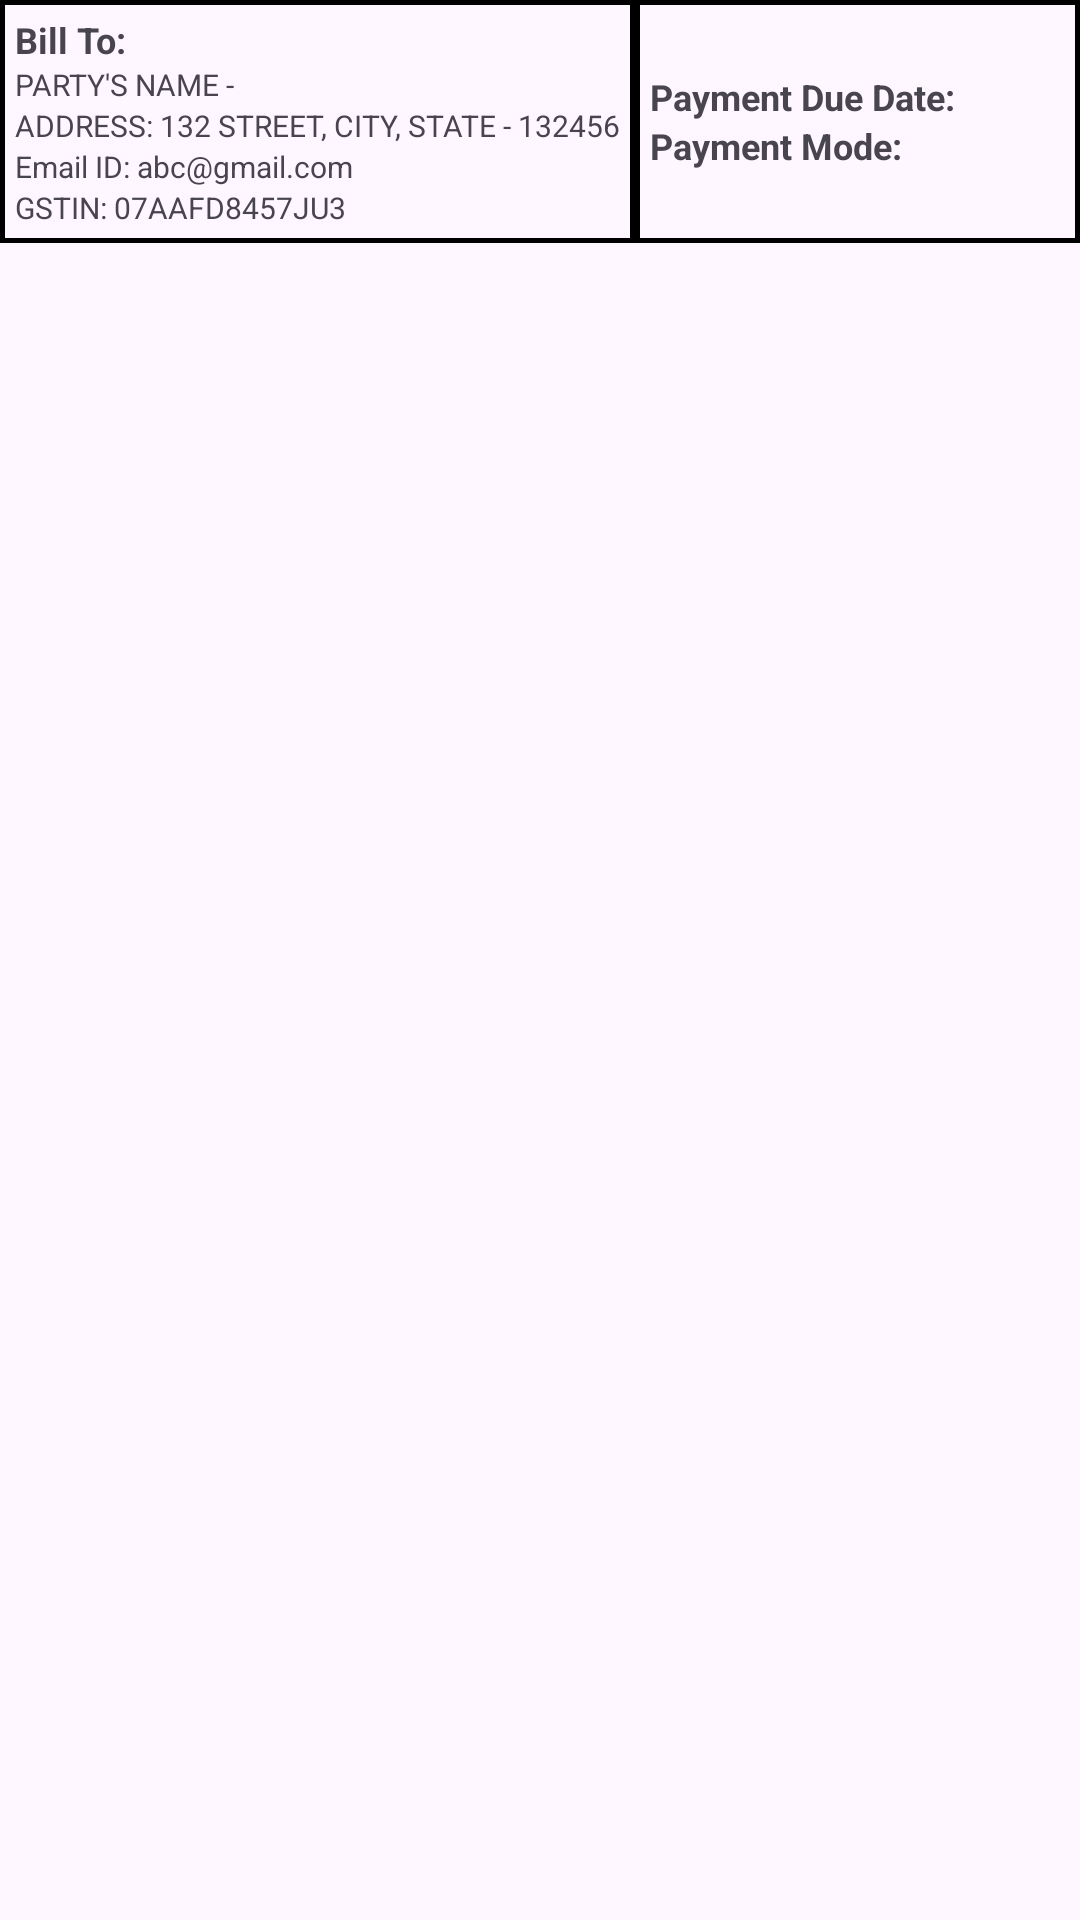

Reconstruct the res/layout file that produces this screen, plus the resources it refers to.
<!-- AndroidManifest.xml: application theme Base.Theme.Counter1 -->
<!-- res/layout/bill_to.xml -->
<?xml version="1.0" encoding="utf-8"?>
<androidx.constraintlayout.widget.ConstraintLayout xmlns:android="http://schemas.android.com/apk/res/android"
    xmlns:app="http://schemas.android.com/apk/res-auto"
    android:layout_width="match_parent"
    android:layout_height="match_parent">

    
    <LinearLayout
        android:layout_width="match_parent"
        android:layout_height="wrap_content"
        android:orientation="horizontal"
        app:layout_constraintEnd_toEndOf="parent"
        app:layout_constraintStart_toStartOf="parent"
        app:layout_constraintTop_toTopOf="parent">

        <LinearLayout
            android:layout_width="wrap_content"
            android:layout_height="wrap_content"
            android:background="@drawable/border_black"
            android:padding="5dp"
            android:gravity="center_vertical"
            android:orientation="vertical">

            <TextView
                android:layout_width="wrap_content"
                android:layout_height="wrap_content"
                android:text="Bill To:"
                android:textSize="12sp"
                android:textStyle="bold" />

            <TextView
                android:layout_width="wrap_content"
                android:layout_height="wrap_content"
                android:text="PARTY'S NAME -"
                android:textSize="10sp" />

            <TextView
                android:layout_width="wrap_content"
                android:layout_height="wrap_content"
                android:text="ADDRESS: 132 STREET, CITY, STATE - 132456"
                android:textSize="10sp" />

            <TextView
                android:layout_width="wrap_content"
                android:layout_height="wrap_content"
                android:text="Email ID: abc@gmail.com"
                android:textSize="10sp" />

            <TextView
                android:layout_width="wrap_content"
                android:layout_height="wrap_content"
                android:text="GSTIN: 07AAFD8457JU3"
                android:textSize="10sp" />

        </LinearLayout>

        <LinearLayout
            android:layout_width="match_parent"
            android:layout_height="match_parent"
            android:padding="5dp"
            android:background="@drawable/border_black"
            android:gravity="center_vertical"
            android:orientation="vertical">

            <TextView
                android:layout_width="wrap_content"
                android:layout_height="wrap_content"
                android:text="Payment Due Date:"
                android:textSize="12sp"
                android:textStyle="bold" />

            <TextView
                android:layout_width="wrap_content"
                android:layout_height="wrap_content"
                android:text="Payment Mode:"
                android:textSize="12sp"
                android:textStyle="bold" />
        </LinearLayout>



    </LinearLayout>

</androidx.constraintlayout.widget.ConstraintLayout>
<!-- resources referenced by this layout -->
<resources>
  <!-- drawable border_black (drawable) -->
  <?xml version="1.0" encoding="utf-8"?>
  <shape xmlns:android="http://schemas.android.com/apk/res/android"
      android:shape="rectangle">
      <gradient android:startColor="#00FFFFFF"
          android:endColor="#0000FF00"
          android:angle="360" />
      <corners android:radius="0dp" />
      <stroke android:width="5px" android:color="#000000" />
  </shape>
  <style name="Base.Theme.Counter1" parent="Theme.Material3.DayNight.NoActionBar">
          
          
      </style>
</resources>
